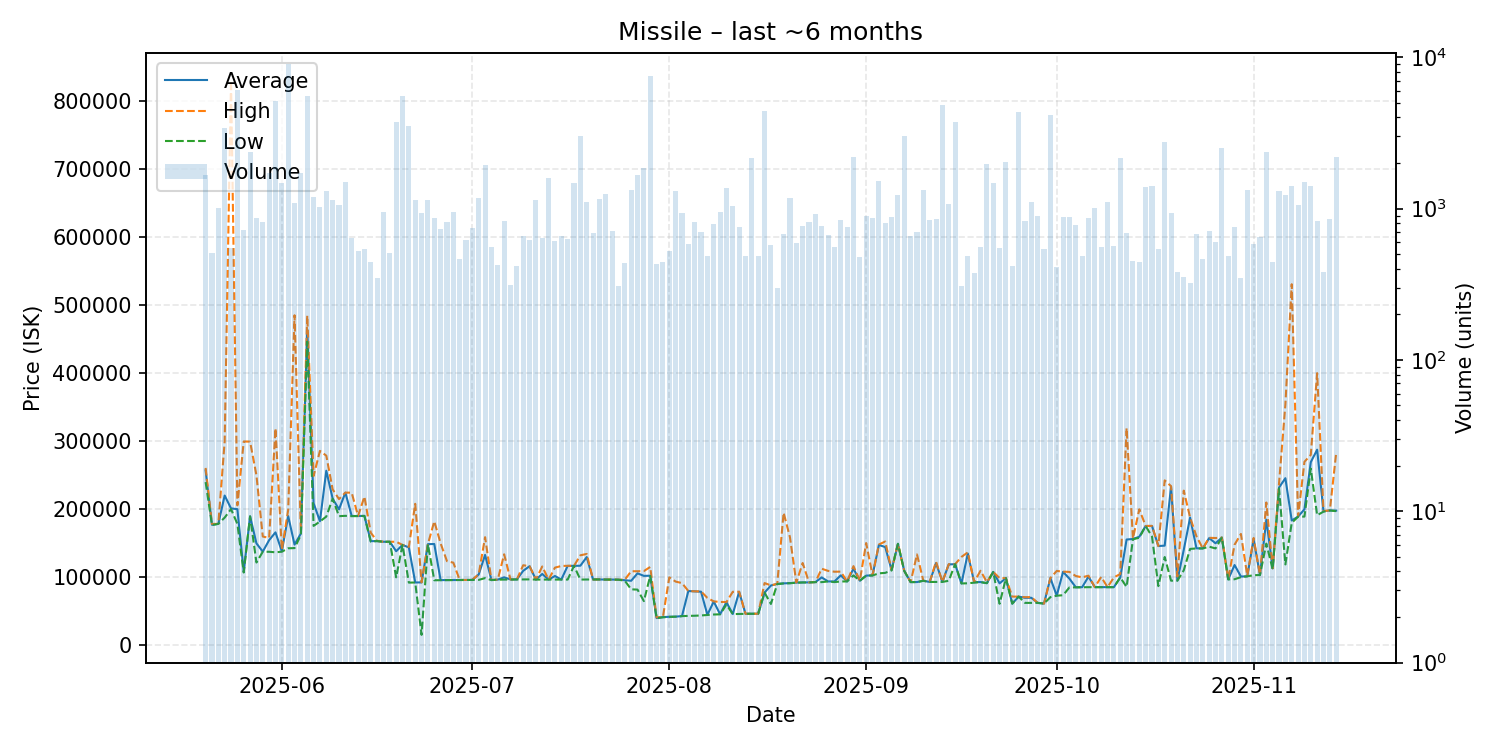

Data behind this chart, as committed beside it:
date, average, highest, lowest, order_count, volume
2025-05-20, 257200, 260800, 240000, 197, 1679
2025-05-21, 177200, 178500, 176900, 145, 506
2025-05-22, 178600, 178600, 178600, 143, 1005
2025-05-23, 220200, 299700, 187800, 174, 3404
2025-05-24, 201300, 829700, 200300, 181, 551
2025-05-25, 200200, 205800, 178500, 216, 6056
2025-05-26, 108500, 299600, 107100, 138, 725
2025-05-27, 189700, 299400, 189600, 163, 2368
2025-05-28, 150000, 250000, 121800, 166, 864
2025-05-29, 137800, 160000, 137600, 158, 815
2025-05-30, 154700, 157900, 137600, 180, 1710
2025-05-31, 166100, 319000, 136800, 283, 5155
2025-06-01, 138300, 140500, 137700, 192, 1474
2025-06-02, 190100, 199000, 142700, 247, 8999
2025-06-03, 148100, 485100, 143000, 145, 1094
2025-06-04, 164400, 164600, 162300, 175, 1706
2025-06-05, 464400, 484500, 446300, 203, 5517
2025-06-06, 209000, 249000, 175600, 190, 1199
2025-06-07, 182400, 285800, 182100, 199, 1024
2025-06-08, 256700, 278800, 189300, 210, 1298
2025-06-09, 215800, 229300, 215600, 164, 1139
2025-06-10, 199900, 215000, 189900, 153, 1056
2025-06-11, 224500, 224500, 190400, 167, 1500
2025-06-12, 190250, 224400, 189900, 139, 642
2025-06-13, 190100, 190200, 190100, 122, 524
2025-06-14, 190400, 218600, 190200, 152, 538
2025-06-15, 153200, 165600, 152500, 133, 441
2025-06-16, 153300, 153400, 153300, 124, 347
2025-06-17, 152300, 152300, 152300, 139, 955
2025-06-18, 152300, 152300, 152300, 123, 508
2025-06-19, 138400, 152300, 100000, 164, 3713
2025-06-20, 147700, 147700, 147700, 170, 5563
2025-06-21, 143900, 144800, 92280, 244, 3527
2025-06-22, 92500, 208050, 92460, 198, 1143
2025-06-23, 92580, 92630, 15500, 136, 929
2025-06-24, 148800, 148900, 148600, 122, 1136
2025-06-25, 149000, 182400, 95720, 146, 864
2025-06-26, 95950, 149900, 95900, 147, 729
2025-06-27, 95990, 123800, 95980, 171, 812
2025-06-28, 96030, 121600, 95970, 166, 953
2025-06-29, 96080, 96110, 96070, 145, 463
2025-06-30, 96180, 96190, 96180, 120, 620
2025-07-01, 96300, 96300, 96300, 135, 743
2025-07-02, 104300, 104700, 96280, 103, 1179
2025-07-03, 133000, 159000, 98890, 161, 1927
2025-07-04, 96020, 96120, 96000, 122, 554
2025-07-05, 96670, 96670, 96640, 139, 426
2025-07-06, 100000, 133900, 96740, 164, 825
2025-07-07, 96980, 96990, 96970, 122, 312
2025-07-08, 97040, 97050, 97020, 139, 419
2025-07-09, 109600, 117800, 97040, 124, 664
2025-07-10, 116400, 116400, 97050, 110, 618
2025-07-11, 96740, 96740, 96740, 120, 1146
2025-07-12, 105000, 116000, 96740, 155, 635
2025-07-13, 96750, 96750, 96750, 187, 1603
2025-07-14, 102000, 114300, 96750, 125, 614
2025-07-15, 96750, 116700, 96740, 131, 663
2025-07-16, 116800, 117000, 96760, 127, 630
2025-07-17, 116900, 116900, 116900, 124, 1469
2025-07-18, 117100, 132400, 96780, 153, 2997
... 119 more rows
